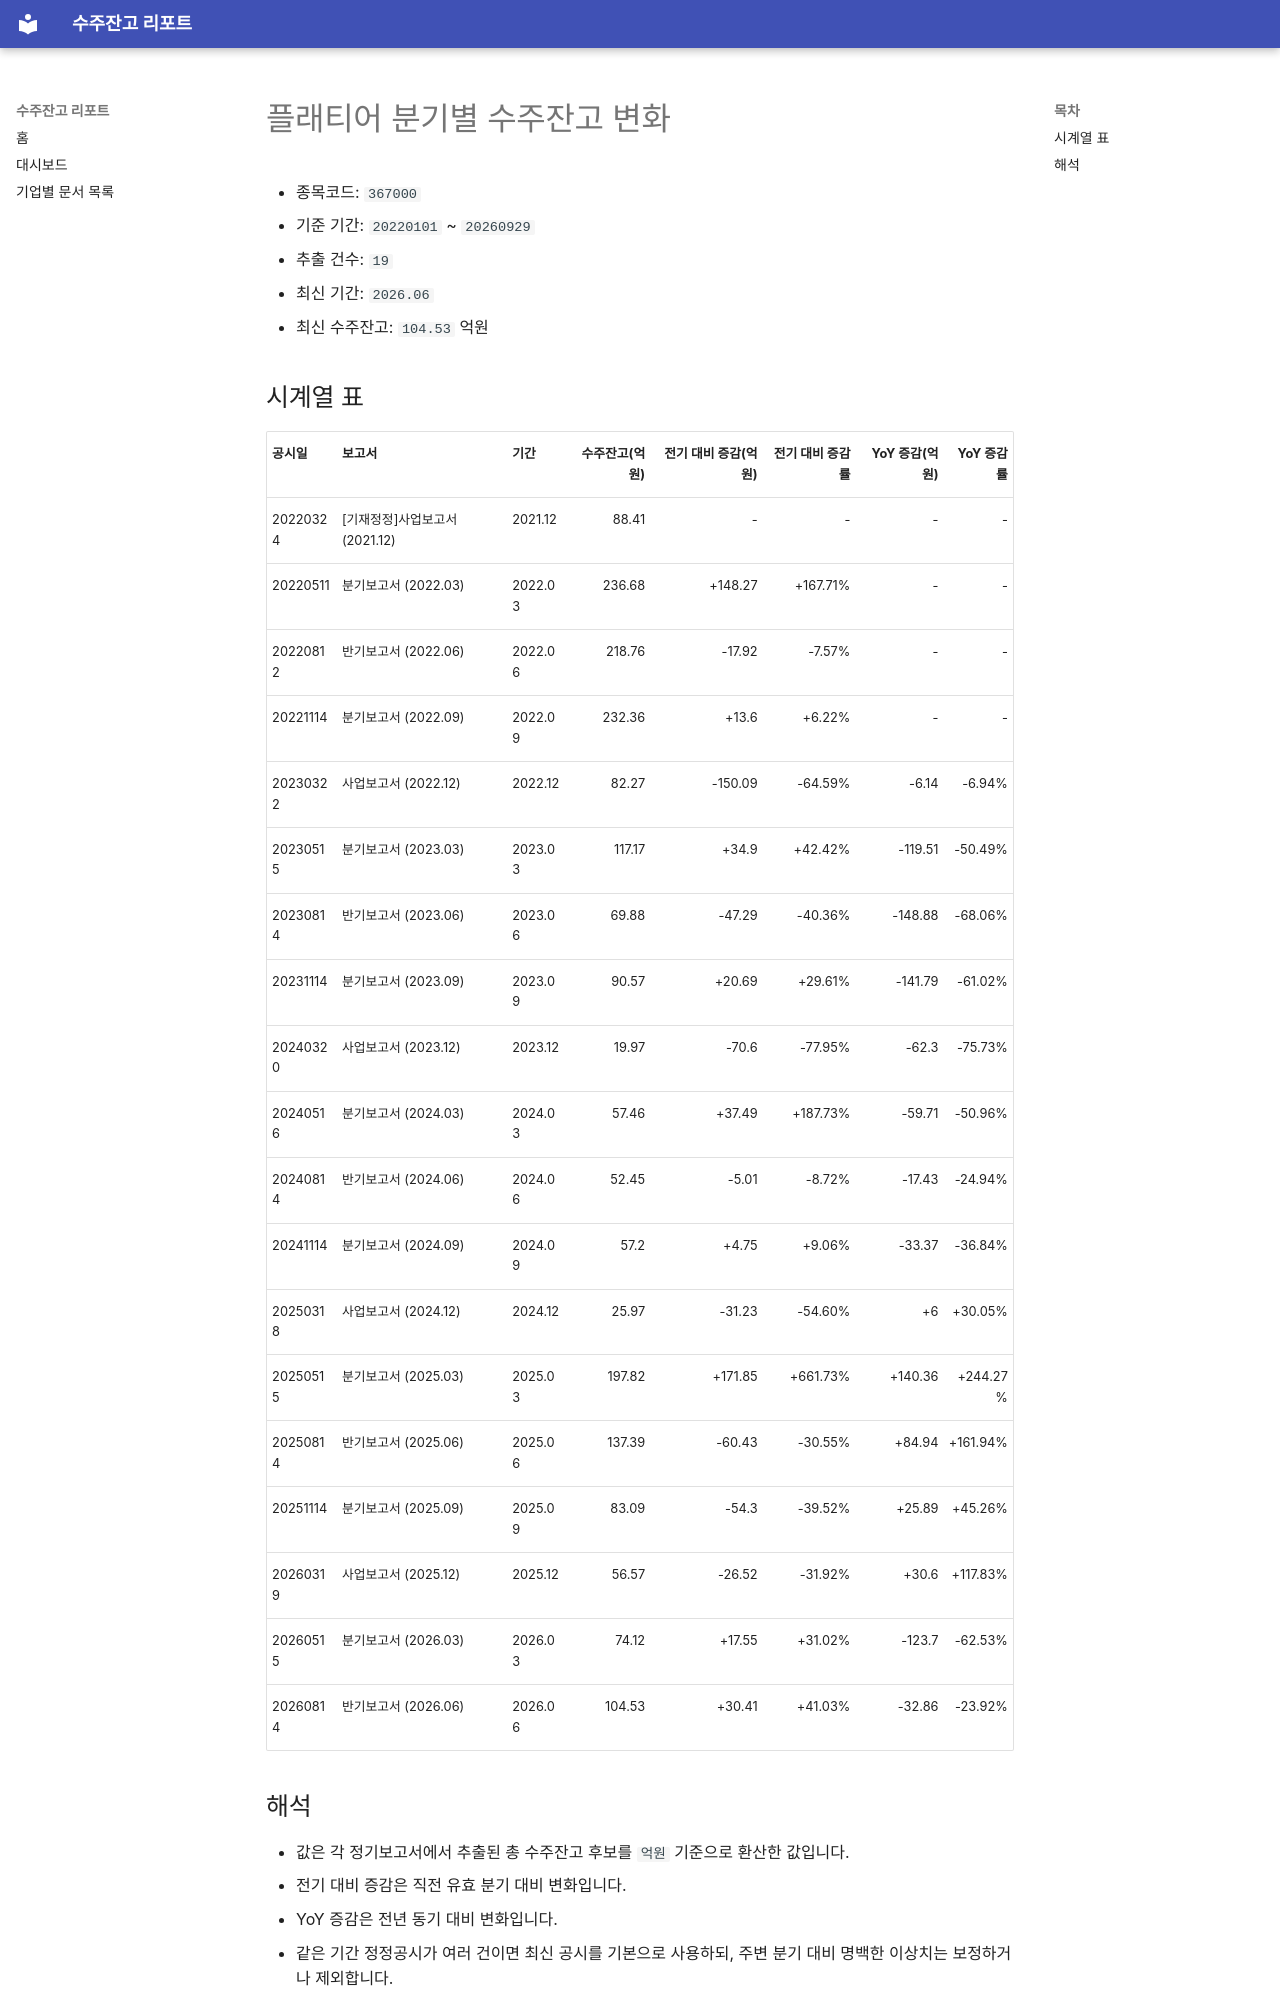

repository: agent-jaden/order-backlog-dashboard · page: companies/플래티어_수주잔고(367000)/index.html · generator: mkdocs

# 플래티어 분기별 수주잔고 변화

- 종목코드: `367000`
- 기준 기간: `20220101` ~ `20260929`
- 추출 건수: `19`
- 최신 기간: `2026.06`
- 최신 수주잔고: `104.53` 억원

## 시계열 표

| 공시일 | 보고서 | 기간 | 수주잔고(억원) | 전기 대비 증감(억원) | 전기 대비 증감률 | YoY 증감(억원) | YoY 증감률 |
| --- | --- | --- | ---: | ---: | ---: | ---: | ---: |
| 20220324 | [기재정정]사업보고서 (2021.12) | 2021.12 | 88.41 | - | - | - | - |
| 20220511 | 분기보고서 (2022.03) | 2022.03 | 236.68 | +148.27 | +167.71% | - | - |
| 20220812 | 반기보고서 (2022.06) | 2022.06 | 218.76 | -17.92 | -7.57% | - | - |
| 20221114 | 분기보고서 (2022.09) | 2022.09 | 232.36 | +13.6 | +6.22% | - | - |
| 20230322 | 사업보고서 (2022.12) | 2022.12 | 82.27 | -150.09 | -64.59% | -6.14 | -6.94% |
| 20230515 | 분기보고서 (2023.03) | 2023.03 | 117.17 | +34.9 | +42.42% | -119.51 | -50.49% |
| 20230814 | 반기보고서 (2023.06) | 2023.06 | 69.88 | -47.29 | -40.36% | -148.88 | -68.06% |
| 20231114 | 분기보고서 (2023.09) | 2023.09 | 90.57 | +20.69 | +29.61% | -141.79 | -61.02% |
| 20240320 | 사업보고서 (2023.12) | 2023.12 | 19.97 | -70.6 | -77.95% | -62.3 | -75.73% |
| 20240516 | 분기보고서 (2024.03) | 2024.03 | 57.46 | +37.49 | +187.73% | -59.71 | -50.96% |
| 20240814 | 반기보고서 (2024.06) | 2024.06 | 52.45 | -5.01 | -8.72% | -17.43 | -24.94% |
| 20241114 | 분기보고서 (2024.09) | 2024.09 | 57.2 | +4.75 | +9.06% | -33.37 | -36.84% |
| 20250318 | 사업보고서 (2024.12) | 2024.12 | 25.97 | -31.23 | -54.60% | +6 | +30.05% |
| 20250515 | 분기보고서 (2025.03) | 2025.03 | 197.82 | +171.85 | +661.73% | +140.36 | +244.27% |
| 20250814 | 반기보고서 (2025.06) | 2025.06 | 137.39 | -60.43 | -30.55% | +84.94 | +161.94% |
| 20251114 | 분기보고서 (2025.09) | 2025.09 | 83.09 | -54.3 | -39.52% | +25.89 | +45.26% |
| 20260319 | 사업보고서 (2025.12) | 2025.12 | 56.57 | -26.52 | -31.92% | +30.6 | +117.83% |
| 20260515 | 분기보고서 (2026.03) | 2026.03 | 74.12 | +17.55 | +31.02% | -123.7 | -62.53% |
| 20260814 | 반기보고서 (2026.06) | 2026.06 | 104.53 | +30.41 | +41.03% | -32.86 | -23.92% |
